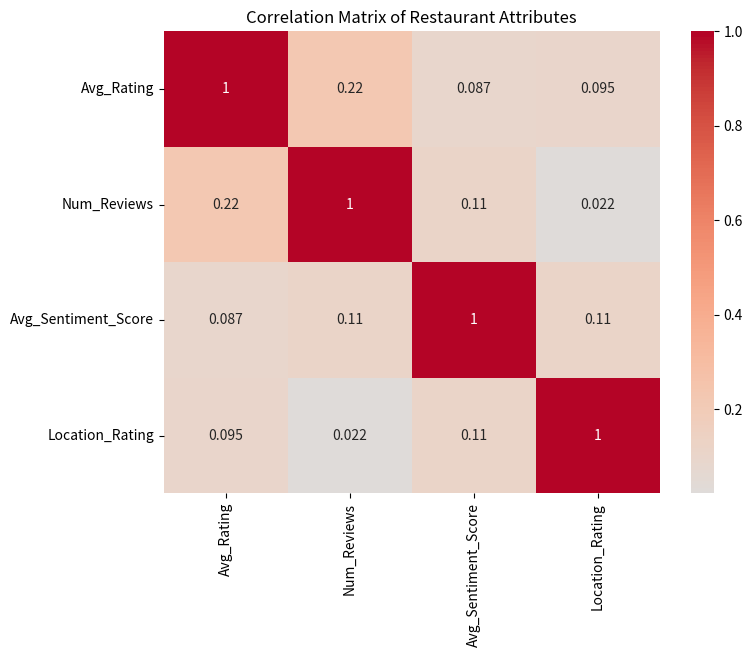
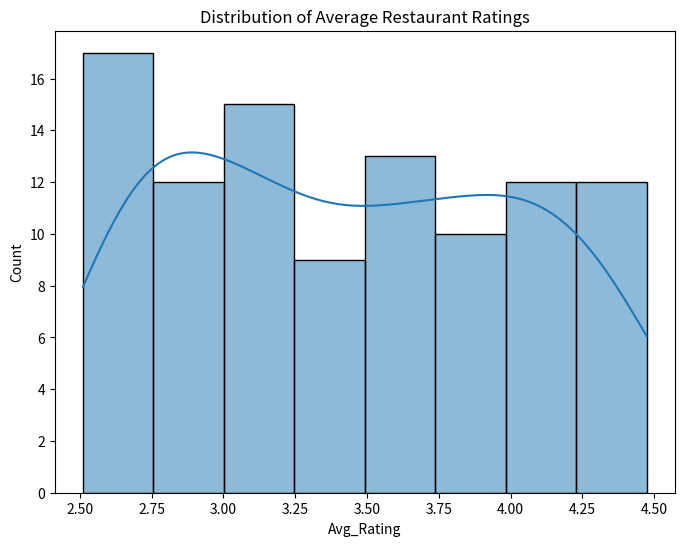
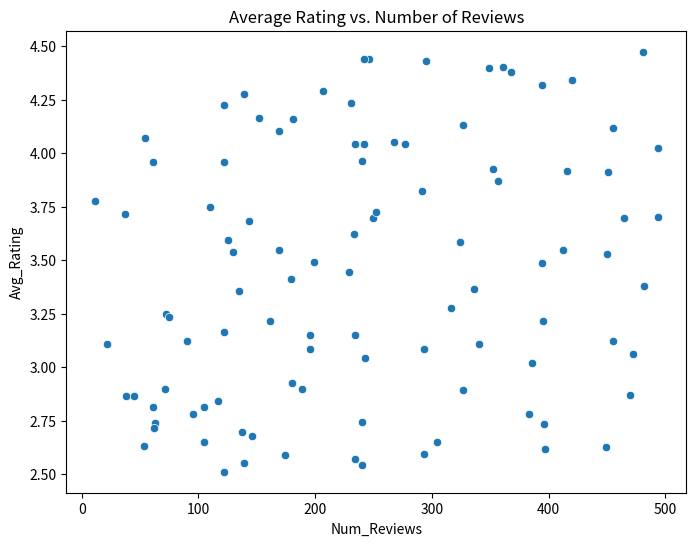

Generate these figures, in order, with matplotlib:
import pandas as pd
import numpy as np
import matplotlib.pyplot as plt
import seaborn as sns
from scipy.stats import pearsonr
# --- 1. Synthetic Data Generation ---
np.random.seed(42) # for reproducibility
num_restaurants = 100
data = {
    'Restaurant_ID': range(1, num_restaurants + 1),
    'Avg_Rating': np.random.uniform(2.5, 4.5, num_restaurants),
    'Num_Reviews': np.random.randint(10, 500, num_restaurants),
    'Avg_Sentiment_Score': np.random.uniform(-1, 1, num_restaurants), # -1: very negative, 1: very positive
    'Price_Range': np.random.choice(['$', '$$', '$$$'], num_restaurants),
    'Cuisine_Type': np.random.choice(['Italian', 'Mexican', 'American', 'Asian'], num_restaurants),
    'Location_Rating': np.random.uniform(1, 5, num_restaurants)
}
df = pd.DataFrame(data)
# --- 2. Data Cleaning and Feature Engineering (minimal for synthetic data) ---
#In a real-world scenario, this section would involve handling missing values, outliers, etc.
# --- 3. Analysis ---
#Correlation analysis
correlation_matrix = df[['Avg_Rating', 'Num_Reviews', 'Avg_Sentiment_Score', 'Location_Rating']].corr()
#Calculate the correlation between average rating and sentiment score
correlation, p_value = pearsonr(df['Avg_Rating'], df['Avg_Sentiment_Score'])
print(f"Correlation between Average Rating and Sentiment Score: {correlation:.2f} (p-value: {p_value:.3f})")
# --- 4. Visualization ---
#Correlation Heatmap
plt.figure(figsize=(8, 6))
sns.heatmap(correlation_matrix, annot=True, cmap='coolwarm', center=0)
plt.title('Correlation Matrix of Restaurant Attributes')
plt.savefig('correlation_heatmap.png')
print("Plot saved to correlation_heatmap.png")
#Average Rating Distribution
plt.figure(figsize=(8,6))
sns.histplot(df['Avg_Rating'], kde=True)
plt.title('Distribution of Average Restaurant Ratings')
plt.savefig('rating_distribution.png')
print("Plot saved to rating_distribution.png")
#Scatter plot of Average Rating vs. Number of Reviews
plt.figure(figsize=(8,6))
sns.scatterplot(x='Num_Reviews', y='Avg_Rating', data=df)
plt.title('Average Rating vs. Number of Reviews')
plt.savefig('rating_vs_reviews.png')
print("Plot saved to rating_vs_reviews.png")
#Further analysis (e.g., regression modeling) would be done here in a full project.